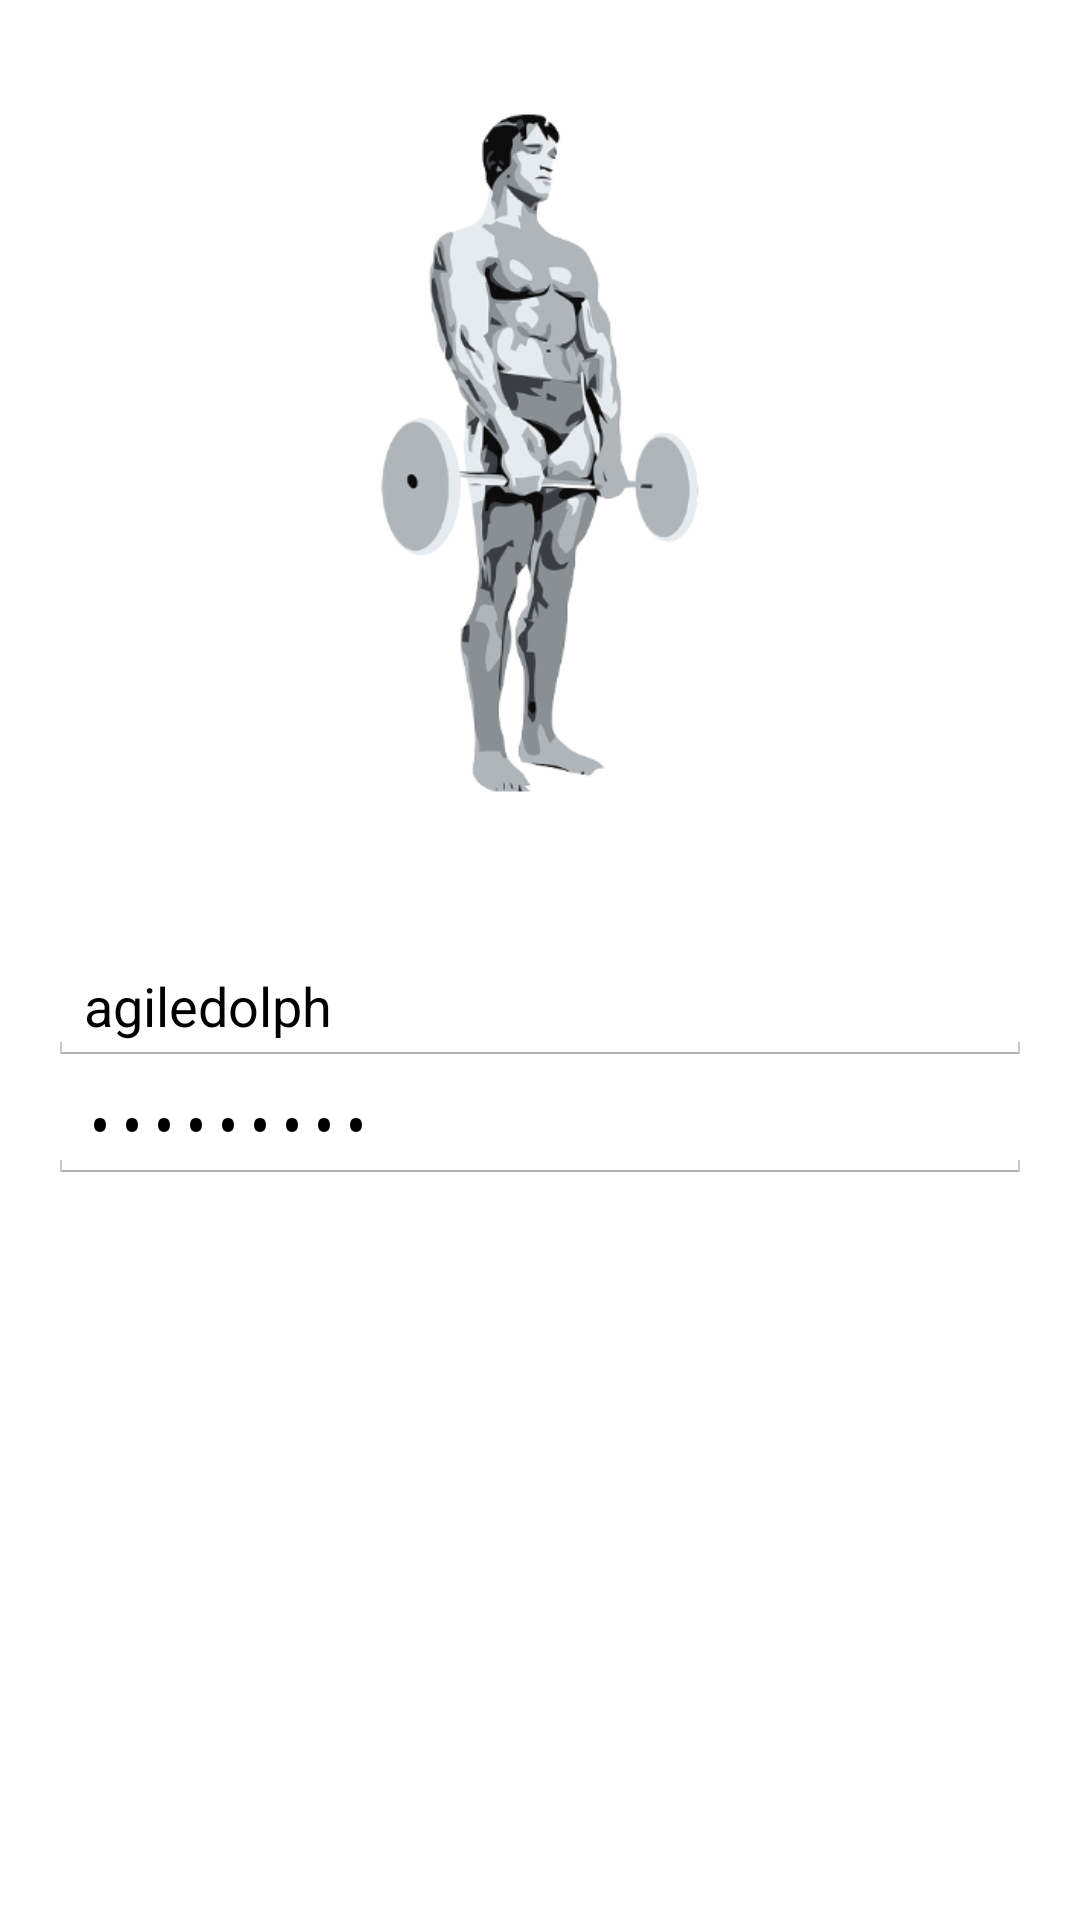

The Android layout XML behind this screen, and the referenced resources:
<!-- AndroidManifest.xml: application theme AppTheme -->
<!-- res/layout/activity_login.xml -->
<ScrollView xmlns:android="http://schemas.android.com/apk/res/android"
            xmlns:tools="http://schemas.android.com/tools"
            android:id="@+id/activity_login"
            android:layout_width="match_parent"
            android:layout_height="match_parent"
            android:gravity="center_horizontal"
            android:orientation="vertical"
            android:paddingBottom="@dimen/activity_vertical_margin"
            android:paddingLeft="@dimen/activity_horizontal_margin"
            android:paddingRight="@dimen/activity_horizontal_margin"
            android:paddingTop="@dimen/activity_vertical_margin"
            android:scrollbarAlwaysDrawVerticalTrack="true"
            tools:context="org.arnolds.agileappproject.agileappmodule.ui.activities.LoginActivity">
	<LinearLayout android:layout_width="match_parent"
	              android:layout_height="wrap_content"
	              android:focusable="true"
	              android:focusableInTouchMode="true"
	              android:orientation="vertical">
		<ImageView android:layout_width="match_parent"
		           android:layout_height="@dimen/login_arnold_height"
		           android:contentDescription="@string/app_name"
		           android:src="@drawable/ic_arnold_body_build"
		           android:scaleType="fitCenter"
		           android:layout_marginTop="@dimen/splash_margin_top_to_logo"/>
		<EditText
			android:id="@+id/username"
			android:nextFocusUp="@id/activity_login"
			android:nextFocusLeft="@id/activity_login"
			android:layout_marginTop="@dimen/login_arnold_to_username_margin"
			android:layout_width="match_parent"
			android:layout_height="wrap_content"
			android:hint="@string/prompt_username"
			android:inputType="text"
			android:imeOptions="actionNext"
			android:maxLines="1"
			android:text="agiledolph"
			android:singleLine="true"/>

		<EditText
			android:id="@+id/password"
			android:layout_width="match_parent"
			android:layout_height="wrap_content"
			android:hint="@string/prompt_password"
			android:imeActionId="@+id/login"
			android:imeOptions="actionDone"
			android:inputType="textPassword"
			android:maxLines="1"
			android:text="lundgren1"
			android:singleLine="true"/>

		<LinearLayout
			android:id="@+id/fragment_container"
			android:orientation="horizontal"
			android:layout_marginTop="@dimen/login_password_to_fragment_container_margin"
			android:name="org.arnolds.agileappproject.agileappmodule.ui.frags.LogInButtonFragment"
			android:layout_width="match_parent"
			android:layout_height="wrap_content"
			android:layout="@layout/fragment_log_in_button"
			tools:layout="@layout/fragment_log_in_button"/>
	</LinearLayout>
</ScrollView>
<!-- res/layout/fragment_log_in_button.xml (included above) -->
<?xml version="1.0" encoding="utf-8"?>
<LinearLayout
	android:orientation="horizontal"
	xmlns:android="http://schemas.android.com/apk/res/android"
	xmlns:tools="http://schemas.android.com/tools"
	android:layout_width="match_parent"
	android:layout_height="match_parent">
	<Button
		android:id="@+id/log_in_button"
		style="?android:textAppearanceSmall"
		android:layout_width="match_parent"
		android:layout_height="wrap_content"
		android:layout_marginTop="16dp"
		android:text="@string/action_sign_in"
		android:textStyle="bold"
		tools:context="org.arnolds.agileappproject.agileappmodule.ui.frags.LogInButtonFragment"/>
</LinearLayout>
<!-- resources referenced by this layout -->
<resources>
  <dimen name="activity_horizontal_margin">16dp</dimen>
  <dimen name="activity_vertical_margin">16dp</dimen>
  <dimen name="login_arnold_height">250dp</dimen>
  <dimen name="login_arnold_to_username_margin">40dp</dimen>
  <dimen name="login_password_to_fragment_container_margin">40dp</dimen>
  <dimen name="splash_margin_top_to_logo">10dp</dimen>
  <!-- drawable ic_arnold_body_build: png bitmap (drawable-hdpi, 27675 bytes) -->
  <string name="action_sign_in">Sign in</string>
  <string name="app_name">AgileAppProject</string>
  <string name="prompt_password">Password</string>
  <string name="prompt_username">Username</string>
  <style name="AppTheme" parent="@android:style/Theme.Holo.Light.DarkActionBar">
  		<item name="android:actionBarStyle">@style/AppActionBarStyle</item>
  	</style>
  <style name="AppActionBarStyle" parent="@android:style/Widget.Holo.Light.ActionBar.Solid">
  		<item name="android:paddingRight">4dp</item>
  	</style>
</resources>
